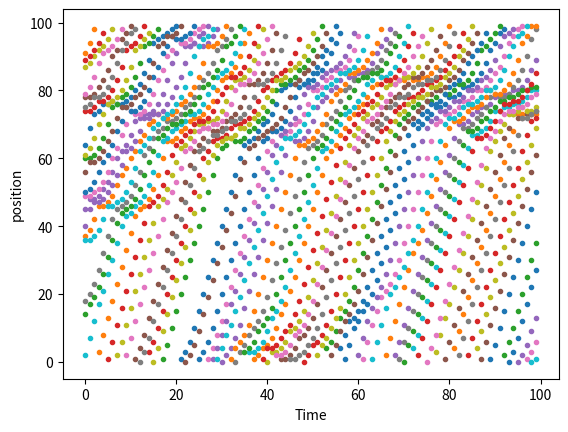
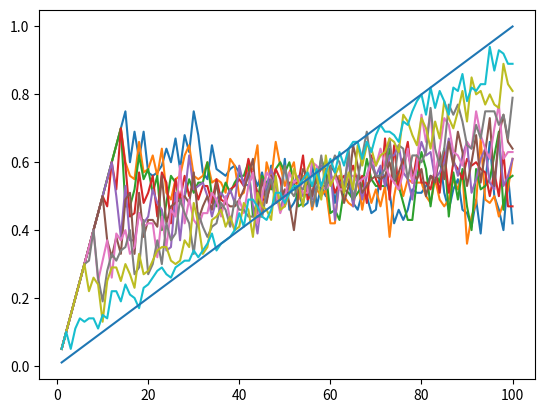

Here is the Python script that generated these plots, in order:
import numpy as np
import numpy.random as rd
import matplotlib.pyplot as plt

v_max = 5    # Maximalgeschwindigkeit
L = 100     # Straßenlänge
T = 100     # Simulationszeit total
N = 20       # Anzahl Autos <<L !!!
p = 0.2      # Random decel


"""
x = [x1, x2, x3, ....]
v = [v1, v2, v3, ....]
road = [0,0,1,0,0,1,1,0,...]
"""

def initial_posdistr(N,L):
    x = []
    i=0
    while i <N:
        xnew = rd.randint(0,L)
        if xnew in x: continue
        else:
            x.append(xnew)
            i += 1
    return np.array(x)

def initial_veldistr(N,v_max):
    v = rd.randint(0,v_max+1, size=N)
    return np.array(v)

def road(x,L):
    road = np.zeros(L)
    for i in x:
        road[i] = 1

    return np.array(road)

def dist(x,L):
    y = np.array(list(enumerate(x)))
    X = np.array(sorted(y, key = lambda position: position[-1]))
    vorne = X[1:,1]
    hinten = X[:-1,1]
    dist = vorne - hinten
    dist_lastcar = X[0,1]+ L - X[-1,1]
    dist = np.append(dist, dist_lastcar)
    X = np.transpose(X)
    X[1]=dist
    X = np.transpose(X)
    Distances = np.array(sorted(X, key = lambda position: position[0]))[:,1]
    return Distances


def update(x, v, L, N, v_max, p):

    Dist = dist(x,L)

    #changing velocity
    for i in range(N):
        #random brake
        w = rd.rand()
        if w<p and v[i] > 0:
            v[i] -= 1
        #brake
        if v[i] >= Dist[i] and v[i] > 0:
            v[i] = Dist[i] - 1
        #acceleration
        elif v[i] < v_max:
            v[i] += 1
    #moving on (with velocities of last step)
    x = (x+v)%L
    return x, v

def letsgo(N,L,v_max,p,T):
    t = np.arange(1,T)


    x = initial_posdistr(N,L)
    v = initial_veldistr(N,v_max)
    motion = [[x,v]]

    for tau in t:
        x, v = update(x,v, L,N,v_max,p)
        motion.append([x,v])
    motion = np.array(motion)

    X = motion[:,0]
    V = motion[:,1]
    t = np.arange(0,T)

    return motion


def plottraffic(motion):
    X = motion[:,0]
    t = np.arange(0,len(X))
    plt.figure()
    plt.xlabel("Time")
    plt.ylabel("position")
    for car in range(N):
        plt.plot(t,X[:,car],'.')


motion = letsgo(N,L,v_max,p,T)
plottraffic(motion)


def flow(motion,L):
    V = motion[:,1]
    N = len(V[0])
    v_mean = np.array([np.mean(V[:,car]) for car in range(N)])
    flow = sum(v_mean)/L
    return flow

print(flow(motion,L))

def animateroad(motion):
    X = motion[:,0]
    t = np.arange(0,len(X))
    H = np.ones(N)

    plt.figure()
    plt.subplot(111)
    plt.xlim(0,L)

    for tau in t:
        plt.pause(0.001)
        plt.subplot(111).clear()
        plt.plot(X[tau],H,'.')
        plt.xlim(0,L)

def fundamentaldiag(N_max,L,p,v_max = v_max, T = T):
    Flow = []
    n = np.arange(1,N_max+1)
    for N in n:
        Flow.append(flow(letsgo(N,L,v_max,p,T),L))
    n = np.arange(1,N_max+1)
    Flow = np.array(Flow)
    #print diagram
#    plt.figure()
#    plt.plot(n, Flow)
#    plt.title("Fundamental Diagram")

    return n, Flow

plt.figure()
for p in np.linspace(0.1,1,11):
    n, f = fundamentaldiag(L,L,p)
    plt.plot(n,f,label="p = {}".format(p))
